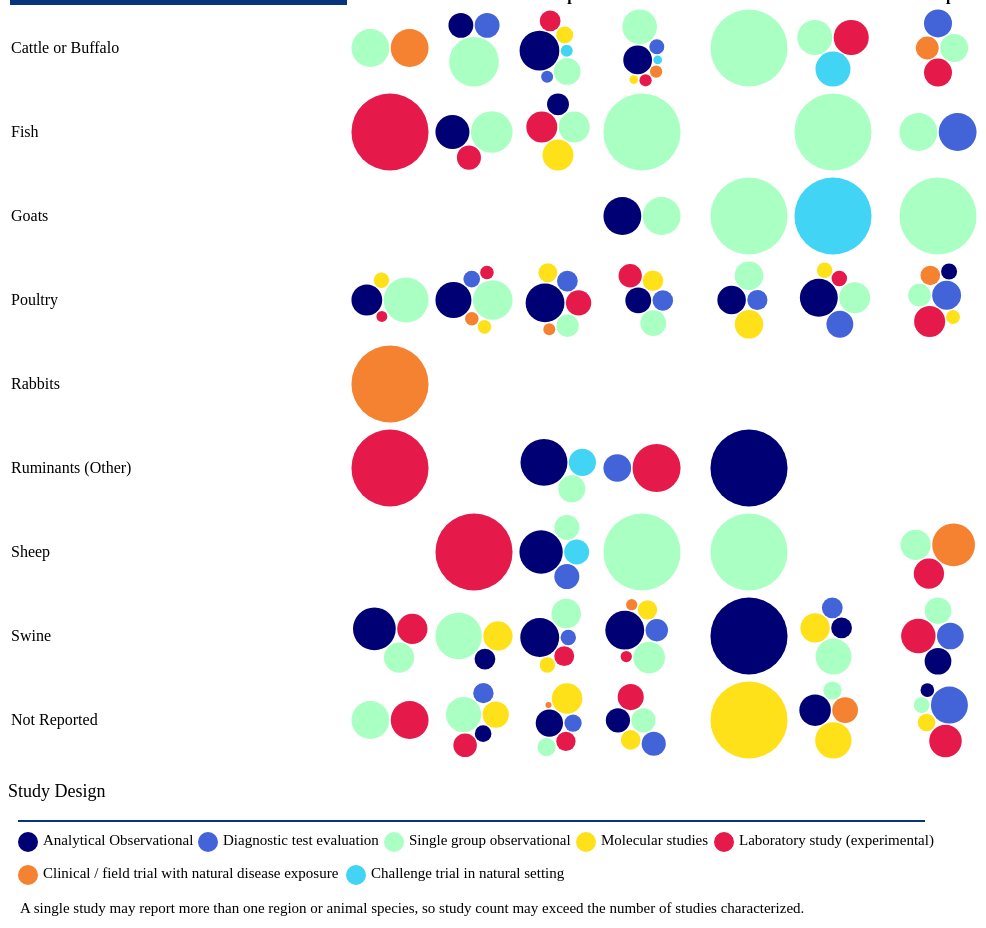
D3 v6 page, settled after 480 driven frames (8 s of simulated time); the page loaded 1 data file(s).


// ── table2.js
const table = d3.select('#table').append('table');
const thead = table.append('thead');
const tbody = table.append('tbody');
const colors = {
    "Analytical observational":"#000075",
    "Diagnostic test evaluation":"#4363d8",
    "Single group observational":"#aaffc3",
    "Molecular studies":"#ffe119",
    "Laboratory study (experimental)":"#e6194b",
    "Clinical / field trial with natural disease exposure":" #f58231",
    "Challenge trial in natural setting":"#42d4f4",
}

var Tooltip = d3.select("body")
.append("div")
.style("opacity", 0)
.attr("class", "tooltip")
.style("position", "absolute")
.style("background-color", "white")
.style("border", "solid")
.style("border-width", "1px")
.style("border-radius", "5px")
.style("padding", "5px")

var mouseover = function(event,d) {
    console.log(d)
    Tooltip
      .style("opacity", 1)
    if(d){
        Tooltip
            .selectAll('div')
            .remove()
        const design = Tooltip
            .selectAll("div")
            .data([...d.entries()].map(([name,studies]) =>{
                return {name:name, count:studies.length}
            }))
            .enter()
            .append("div")
            
        design.append("svg")
            .attr('height',10)
            .attr('width',10)
            .attr('viewbox', "0 0 10 10")
            .append('circle')
            .attr('cx', 5)
            .attr('cy', 5)
            .attr('r', 5)
            .attr('fill', (d)=>colors[d.name])
        design.append("span")
            .text((data)=>`${data.name}: ${data.count}`)
    } else {
        Tooltip
            .selectAll('div')
            .remove()
        Tooltip
            .append("div")
            .text("No data")
    }
  }
  var mousemove = function(event, d) {
    Tooltip
      .style("left", (event.pageX+20) + "px")
      .style("top", (event.pageY+20) + "px")
  }
  var mouseleave = function(d) {
    Tooltip
      .style("opacity", 0)
  }

d3.csv('data2.csv').then((data) => {
    window.data = data;
    const continentGroup = d3.group(data, (d) => d.continent);
    const locationGrouped = d3.group(data, (d) => d.species, (d) => d.continent, (d) => d.st_design);

    const legend = thead
        .append('tr')
    legend.append('th').text('Animal Species for Which the Feed was Intended').attr('rowspan', 2).attr('style','background-color:#06357C')
    legend.append('th').text('Region').attr('colspan', continentGroup.size).attr('style','background-color:#06357C')

    thead
        .append('tr')
        .selectAll('th')
        .data([...continentGroup.keys()])
        .enter()
        .append('th')
        .text((d) => d)

    const cells = tbody
        .selectAll('tr')
        .data(locationGrouped.entries())
        .enter()
        .append('tr')
        .selectAll('td')
        .data(([location, d]) => {
            const locationData = [...continentGroup.keys()].map((c) => d.get(c))
            return [location, ...locationData]
        })
        .enter()
        .append('td')

    cells.filter((d, i) => i === 0).text(d => d)
    cells.filter((d, i) => i > 0)
        .on("mouseover", mouseover)
        .on("mousemove", mousemove)
        .on("mouseleave", mouseleave)
        .append('svg')
        .attr('height',80)
        .attr('width',80)
        .attr('viewbox', "0 0 80 80")
        .selectAll('circle')
        .data((d) => {
            if (!d) return []; 
            var dataset = {children:[...d.entries()].map(([name,studies]) =>{
                return {name:name, count:studies.length}
            })}
            var bubble = d3.pack(dataset)
            .size([80, 80])
            .padding(1.5);
            var nodes = d3.hierarchy(dataset)
            .sum((d) => { return d.count; });    
            return bubble(nodes).descendants()
        })
        .enter()
        .filter((d) => !d.children)
        .append('circle')
        .attr('cx', (d)=>d.x)
        .attr('cy', (d)=>d.y)
        .attr('r', (d)=>d.r)
        .attr('fill', (d)=>colors[d.data.name])
})

// select the svg area
var legend = d3.select("#legend")

//Handmade legend
legend.append("circle").attr("cx",20).attr("cy",12).attr("r", 10).style("fill", "#000075")
legend.append("circle").attr("cx",200).attr("cy",12).attr("r", 10).style("fill", "#4363d8")
legend.append("circle").attr("cx",386).attr("cy",12).attr("r", 10).style("fill", "#aaffc3")
legend.append("circle").attr("cx",578).attr("cy",12).attr("r", 10).style("fill", "#ffe119")
legend.append("circle").attr("cx",716).attr("cy",12).attr("r", 10).style("fill", "#e6194b")
legend.append("circle").attr("cx",20).attr("cy",45).attr("r", 10).style("fill", "#f58231")
legend.append("circle").attr("cx",348).attr("cy",45).attr("r", 10).style("fill", "#42d4f4")

legend.append("text").attr("x", 35).attr("y", 12).text("Analytical Observational").style("font-size", "15px").attr("alignment-baseline","middle")
legend.append("text").attr("x", 215).attr("y", 12).text("Diagnostic test evaluation").style("font-size", "15px").attr("alignment-baseline","middle")
legend.append("text").attr("x", 401).attr("y", 12).text("Single group observational").style("font-size", "15px").attr("alignment-baseline","middle")
legend.append("text").attr("x", 593).attr("y", 12).text("Molecular studies").style("font-size", "15px").attr("alignment-baseline","middle")
legend.append("text").attr("x", 731).attr("y", 12).text("Laboratory study (experimental)").style("font-size", "15px").attr("alignment-baseline","middle")
legend.append("text").attr("x", 35).attr("y", 45).text("Clinical / field trial with natural disease exposure").style("font-size", "15px").attr("alignment-baseline","middle")
legend.append("text").attr("x", 363).attr("y", 45).text("Challenge trial in natural setting").style("font-size", "15px").attr("alignment-baseline","middle")
legend.append("text").attr("x", 12).attr("y", 80).text("A single study may report more than one region or animal species, so study count may exceed the number of studies characterized.").style("font-size", "15px").attr("alignment-baseline","middle")

### data: data2.csv
?Refid, country, continent, st_design, setting1, setting, species, species1, species2, , plant_species, plant_species, trans_species, retail_species, farm_species, NR_species
12929, Egypt, Africa, Single group observational, Field used to grow animal feeds, Field Used to Grow Animal Feeds, Cattle or Buffalo, Cattle, Cattle, not further specified, , , , , Fish  / shellfish, , 
9384, Nigeria, Africa, Clinical / field trial with natural dise…, On-farm (including farmed fish sites), On-farm, Cattle or Buffalo, Cattle, Dairy cattle, , , , , Not reported, , 
9788, Nigeria, Africa, Clinical / field trial with natural dise…, On-farm (including farmed fish sites), On-farm, Cattle or Buffalo, Cattle, Cattle, not further specified, , , , , Laying hens,Poultry, not further specifi…, , 
4349, Botswana, Africa, Single group observational, Not specified, Not Specified, Cattle or Buffalo, Cattle, Cattle, not further specified, , , , , Poultry, not further specified, , 
11648, South Korea, Asia, Analytical observational, On-farm (including farmed fish sites), On-farm, Cattle or Buffalo, Cattle, Cattle, not further specified, , , , , Cattle, not further specified,Swine,Chic…, , 
1338, China, Asia, Diagnostic test evaluation, On-farm (including farmed fish sites), On-farm, Cattle or Buffalo, Cattle, Dairy cattle, , , , , Chickens, not further specified, , 
2131, Iran, Asia, Single group observational, On-farm (including farmed fish sites), On-farm, Cattle or Buffalo, Cattle, Dairy cattle, , , , , Cattle, not further specified,Chickens, …, , 
1429, Qatar, Asia, Single group observational, On-farm (including farmed fish sites), On-farm, Cattle or Buffalo, Cattle, Cattle, not further specified, , , , , Fish  / shellfish, , 
9294, Thailand, Asia, Single group observational, On-farm (including farmed fish sites), On-farm, Cattle or Buffalo, Cattle, Cattle, not further specified, , , , , Not reported, , 
10234, Israel, Asia, Single group observational, Field used to grow animal feeds,On-farm …, Multiple, Cattle or Buffalo, Cattle, Swine, Not reported, Not reported, cattle, swine, , , , , Broiler chickens, , 
12495, Poland, Europe, Analytical observational, Field used to grow animal feeds, Field Used to Grow Animal Feeds, Cattle or Buffalo, Cattle, Dairy cattle, , , , , Goats,Not reported, , 
7381, Sweden, Europe, Challenge trial in natural setting, Field used to grow animal feeds, Field Used to Grow Animal Feeds, Cattle or Buffalo, Cattle, Cattle, not further specified, , , , , Laying hens,Chickens, not further specif…, Laying hens,Chickens, not further specif…, 
10314, Poland, Europe, Analytical observational, On-farm (including farmed fish sites), On-farm, Cattle or Buffalo, Cattle, Dairy cattle, , , , , Cattle, not further specified,Swine,Poul…, Poultry, not further specified, 
3647, United Kingdom, Europe, Analytical observational, On-farm (including farmed fish sites), On-farm, Cattle or Buffalo, Cattle, Dairy cattle, , , Ruminants, not further specified,Swine,P…, , , , 
13493, Finland, Europe, Single group observational, On-farm (including farmed fish sites), On-farm, Cattle or Buffalo, Cattle, Dairy cattle, , , Broiler chickens, , , , 
3943, Great Britain, Europe, Single group observational, On-farm (including farmed fish sites), On-farm, Cattle or Buffalo, Cattle, Dairy cattle, , , Not reported, , , , 
4806, Finland, Europe, Molecular studies, Feed manufacturing plant,On-farm (includ…, Multiple, Cattle or Buffalo, Cattle, Cattle, not further specified, , , Swine, , , , 
18643, United Kingdom, Europe, Single group observational, Field used to grow animal feeds,On-farm …, Multiple, Cattle or Buffalo, Cattle, Dairy cattle,Beef cattle, , , Not reported, , , , 
2173, Spain, Europe, Laboratory study (experimental), Not specified, Not Specified, Cattle or Buffalo, Cattle, Cattle, not further specified, , , Swine, , , , 
22529, Greece, Europe, Analytical observational, Feed manufacturing plant, Feed Manufacturing Plant, Cattle or Buffalo, Cattle, Sheep, Swine, Cattle, not further specified,Sheep,Swin…, , , Not reported, , , , 
2008, Norway, Europe, Analytical observational, Feed manufacturing plant, Feed Manufacturing Plant, Cattle or Buffalo, Cattle, Swine, Poultry, Not reported, Cattle, not further specified,Swine,Poul…, , , Poultry, not further specified, , , , 
2826, Spain, Europe, Analytical observational, Feed manufacturing plant, Feed Manufacturing Plant, Cattle or Buffalo, Cattle, Sheep, Swine, Poultry, Not repor…, Cattle, not further specified,Sheep,Swin…, , , Broiler chickens, , , , 
9943, United Kingdom, Europe, Analytical observational, Feed manufacturing plant, Feed Manufacturing Plant, Cattle or Buffalo, Cattle, Swine, Poultry, Not reported, Cattle, not further specified,Swine,Poul…, , , Not reported, , , , 
1487, Serbia, Europe, Laboratory study (experimental), Feed manufacturing plant, Feed Manufacturing Plant, Cattle or Buffalo, Cattle, Swine, Poultry, Cattle, not further specified,Swine,Poul…, , , Not reported, , , , 
1645, Germany, Europe, Single group observational, Feed manufacturing plant, Feed Manufacturing Plant, Cattle or Buffalo, Cattle, Swine, Cattle, not further specified,Swine, , , Not reported, , , , 
4251, Switzerland, Europe, Single group observational, Feed manufacturing plant, Feed Manufacturing Plant, Cattle or Buffalo, Cattle, Swine, Poultry, Dairy cattle,Beef cattle,Swine,Broiler c…, , , Swine,Poultry, not further specified,Not…, , , , 
2189, United Kingdom, Europe, Analytical observational, Field used to grow animal feeds,Feed man…, Multiple, Cattle or Buffalo, Cattle, Swine, Not reported, Not reported, cattle, swine, , , Broiler chickens, , , , 
9604, Serbia, Europe, Laboratory study (experimental), Feed manufacturing plant,Not specified, Multiple, Cattle or Buffalo, Cattle, Swine, Poultry, Not reported, Cattle, not further specified,Swine,Poul…, , , Not reported, , , , 
16446, Belgium, Europe, Analytical observational, Not specified, Not Specified, Cattle or Buffalo, Cattle, Swine, Poultry, Not reported, Cattle, not further specified,Swine,Broi…, , , Cattle, not further specified,Swine, , , , 
… [head cut at 6 KiB]